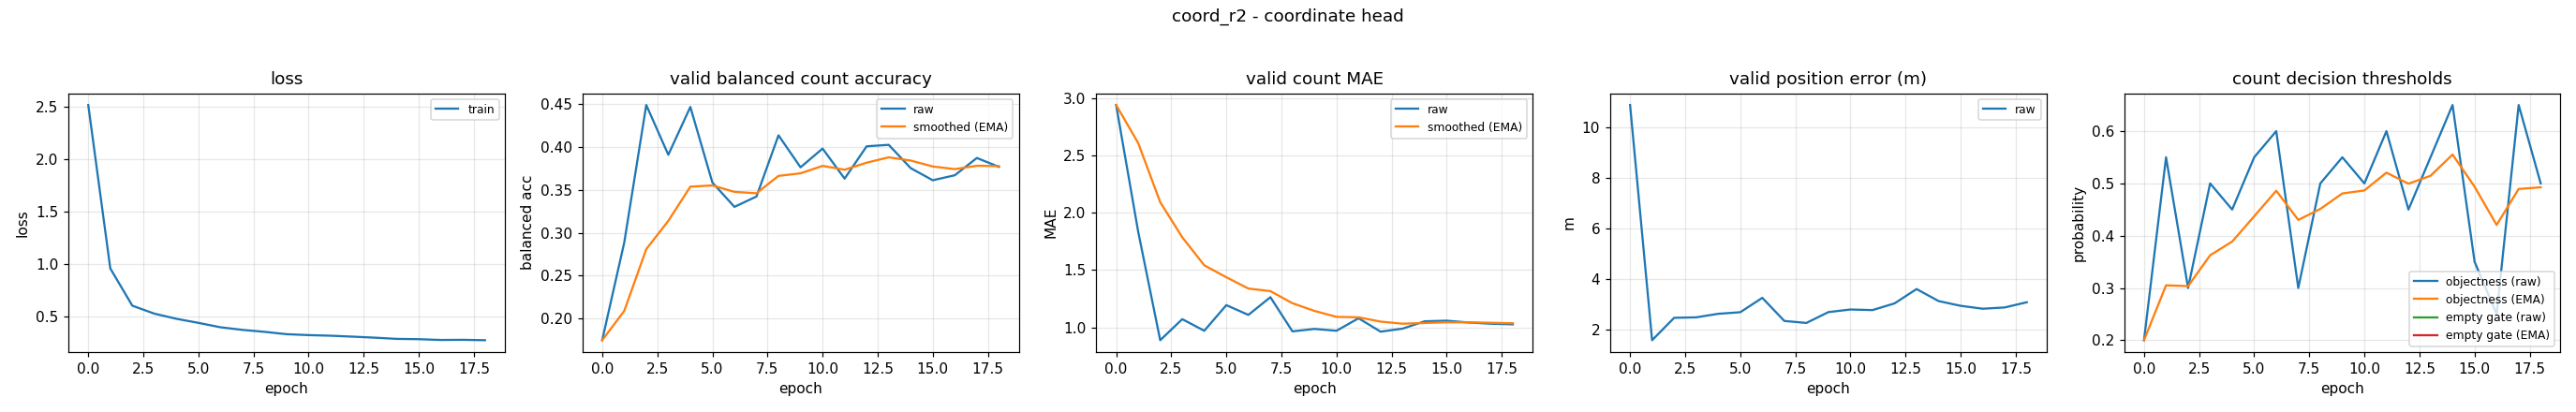

Source data for this figure (header and first rows):
epoch, train_loss, valid_bal, valid_bal_smoothed, valid_mae, valid_mae_smoothed, valid_error_m, valid_threshold, valid_threshold_smoothed, valid_empty_threshold, valid_empty_threshold_smoothed
0, 2.514, 0.1747, 0.1747, 2.939, 2.939, 10.88, 0.2, 0.2, nan, nan
1, 0.9575, 0.2884, 0.2088, 1.835, 2.608, 1.582, 0.55, 0.305, nan, nan
2, 0.6029, 0.4488, 0.2808, 0.8883, 2.092, 2.468, 0.3, 0.3035, nan, nan
3, 0.5272, 0.3908, 0.3138, 1.072, 1.786, 2.486, 0.5, 0.3624, nan, nan
4, 0.4782, 0.4466, 0.3536, 0.9707, 1.541, 2.626, 0.45, 0.3887, nan, nan
5, 0.4393, 0.3585, 0.3551, 1.194, 1.437, 2.689, 0.55, 0.4371, nan, nan
6, 0.3974, 0.3301, 0.3476, 1.109, 1.339, 3.257, 0.6, 0.486, nan, nan
7, 0.3726, 0.3422, 0.346, 1.263, 1.316, 2.343, 0.3, 0.4302, nan, nan
8, 0.3539, 0.4135, 0.3662, 0.9654, 1.211, 2.264, 0.5, 0.4511, nan, nan
9, 0.3316, 0.3762, 0.3692, 0.9867, 1.144, 2.694, 0.55, 0.4808, nan, nan
10, 0.3228, 0.3981, 0.3779, 0.9707, 1.092, 2.797, 0.5, 0.4866, nan, nan
11, 0.3171, 0.363, 0.3734, 1.08, 1.088, 2.773, 0.6, 0.5206, nan, nan
12, 0.3082, 0.4007, 0.3816, 0.9628, 1.051, 3.038, 0.45, 0.4994, nan, nan
13, 0.2984, 0.4024, 0.3879, 0.9894, 1.032, 3.605, 0.55, 0.5146, nan, nan
14, 0.2869, 0.3752, 0.3841, 1.053, 1.038, 3.129, 0.65, 0.5552, nan, nan
15, 0.2839, 0.3611, 0.3772, 1.059, 1.044, 2.942, 0.35, 0.4936, nan, nan
16, 0.2766, 0.367, 0.3741, 1.043, 1.044, 2.827, 0.25, 0.4206, nan, nan
17, 0.2781, 0.3871, 0.378, 1.032, 1.04, 2.878, 0.65, 0.4894, nan, nan
18, 0.2742, 0.3768, 0.3776, 1.027, 1.036, 3.083, 0.5, 0.4926, nan, nan
